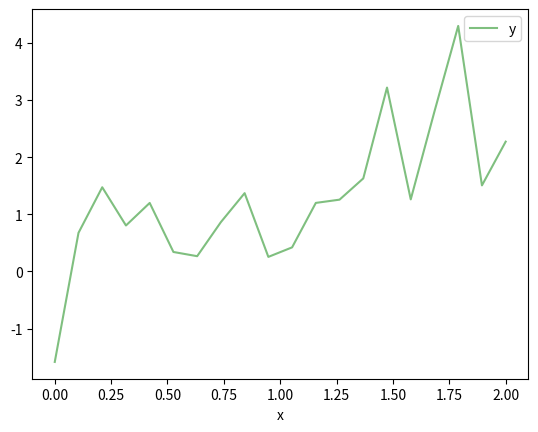
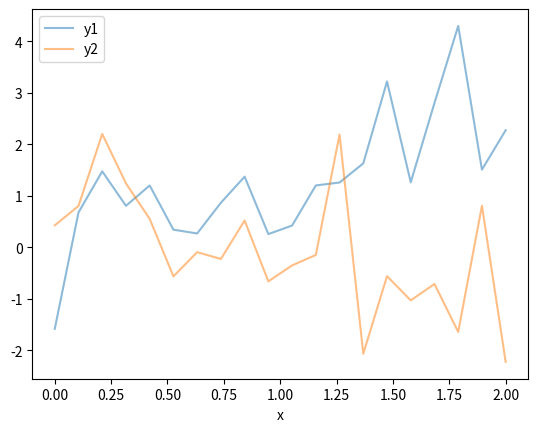

The matplotlib source for these figures, in order:
import numpy as np
import pandas as pd
import matplotlib.pyplot as plt

# 折线图：df.plot
n = 20
x = np.linspace(0, 2, n)
y = x + 0.4 + np.random.normal(0, 1, n)
df = pd.DataFrame({
    'x': x,
    'y': y
})
print(df)
df.plot(x = 'x', y = 'y', alpha = .5, c = 'green')
plt.show()
# 多条线的折线图
y1 = y
y2 = -x - 0.1 - np.random.normal(-1, 1, n)
df = pd.DataFrame({
    'x': x,
    'y1': y1,
    'y2': y2
})
print(df)
df.plot(x = 'x', y = ['y1', 'y2'], alpha = .5)
plt.show()
